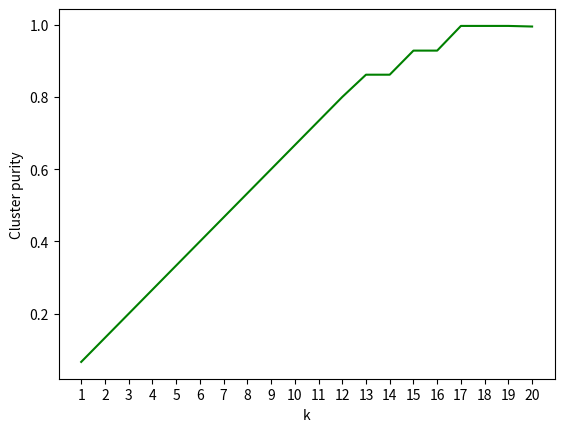

Reproduce this figure in Python.
import numpy as np
import matplotlib.pyplot as plt

x=[i for i in range(1,21)]
y = [1.0*i/15 for i in range(1,13)]

y.append(517*1.0/600)
y.append(517*1.0/600)
y.append(557*1.0/600)
y.append(557*1.0/600)
y.append(598*1.0/600)
y.append(598*1.0/600)
y.append(598*1.0/600)
y.append(597*1.0/600)

plt.plot(x,y,'g-')
plt.xlabel('k')
plt.ylabel('Cluster purity')
plt.xticks(x)
plt.show()
